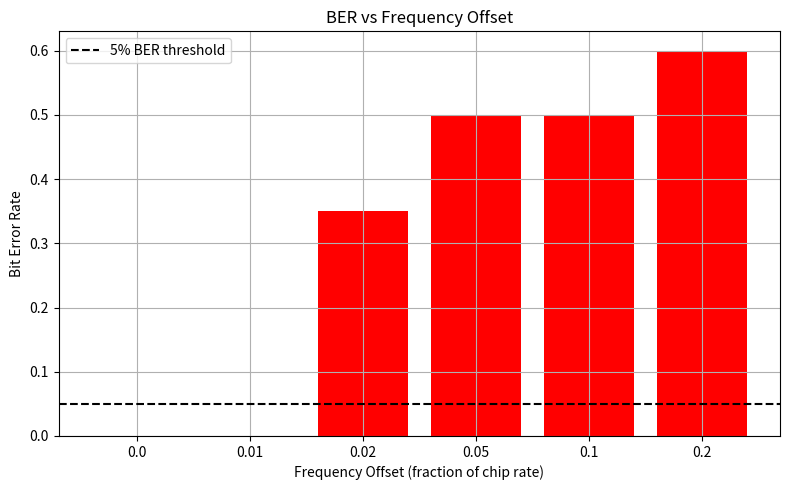

Reproduce this figure in Python.
import numpy as np
import matplotlib.pyplot as plt

# ─── PARAMETERS ──────────────────────────────────────────────
n_bits    = 20    # fewer bits → less drift
chip_rate = 8
snr_db    = 10

# ─── PRNS GENERATOR ──────────────────────────────────────────
def make_prns(length):
    state = 0xFF
    seq   = []
    for _ in range(length):
        bit      = (state >> 7) & 1
        feedback = ((state >> 7) ^ (state >> 5) ^
                   (state >> 4) ^ (state >> 3)) & 1
        state    = ((state << 1) | feedback) & 0xFF
        seq.append(1 if bit else -1)
    return np.array(seq)

# ─── TRANSMITTER ─────────────────────────────────────────────
np.random.seed(42)
n_chips  = n_bits * chip_rate
data     = np.random.choice([-1, 1], size=n_bits)
prns     = make_prns(n_chips)
spread   = np.repeat(data, chip_rate) * prns

# ─── ADD NOISE ───────────────────────────────────────────────
power    = np.mean(spread ** 2)
noise    = np.random.normal(0, np.sqrt(power / 10**(snr_db/10)), n_chips)
received = spread + noise

# ─── TEST DIFFERENT OFFSETS ──────────────────────────────────
offsets = [0.0, 0.01, 0.02, 0.05, 0.10, 0.20]
results = {}

for offset in offsets:
    t        = np.arange(n_chips)
    rotated  = received * np.cos(2 * np.pi * offset * t / chip_rate)
    despread = rotated * prns
    errors   = 0
    for i in range(n_bits):
        chunk = despread[i*chip_rate:(i+1)*chip_rate]
        bit   = 1 if np.sum(chunk) > 0 else -1
        if bit != data[i]:
            errors += 1
    ber = errors / n_bits
    results[offset] = ber
    print(f"Offset = {offset:.2f} → BER = {ber:.3f} → "
          f"{'✅ good' if ber < 0.05 else '⚠️ bad' if ber < 0.2 else '❌ failed'}")

# ─── PLOT ────────────────────────────────────────────────────
plt.figure(figsize=(8, 5))
plt.bar([str(o) for o in offsets],
        [results[o] for o in offsets],
        color=['green' if results[o] < 0.05
               else 'orange' if results[o] < 0.2
               else 'red' for o in offsets])
plt.axhline(y=0.05, color='black', linestyle='--', label='5% BER threshold')
plt.title('BER vs Frequency Offset')
plt.xlabel('Frequency Offset (fraction of chip rate)')
plt.ylabel('Bit Error Rate')
plt.legend()
plt.grid(True)
plt.tight_layout()
plt.show()
